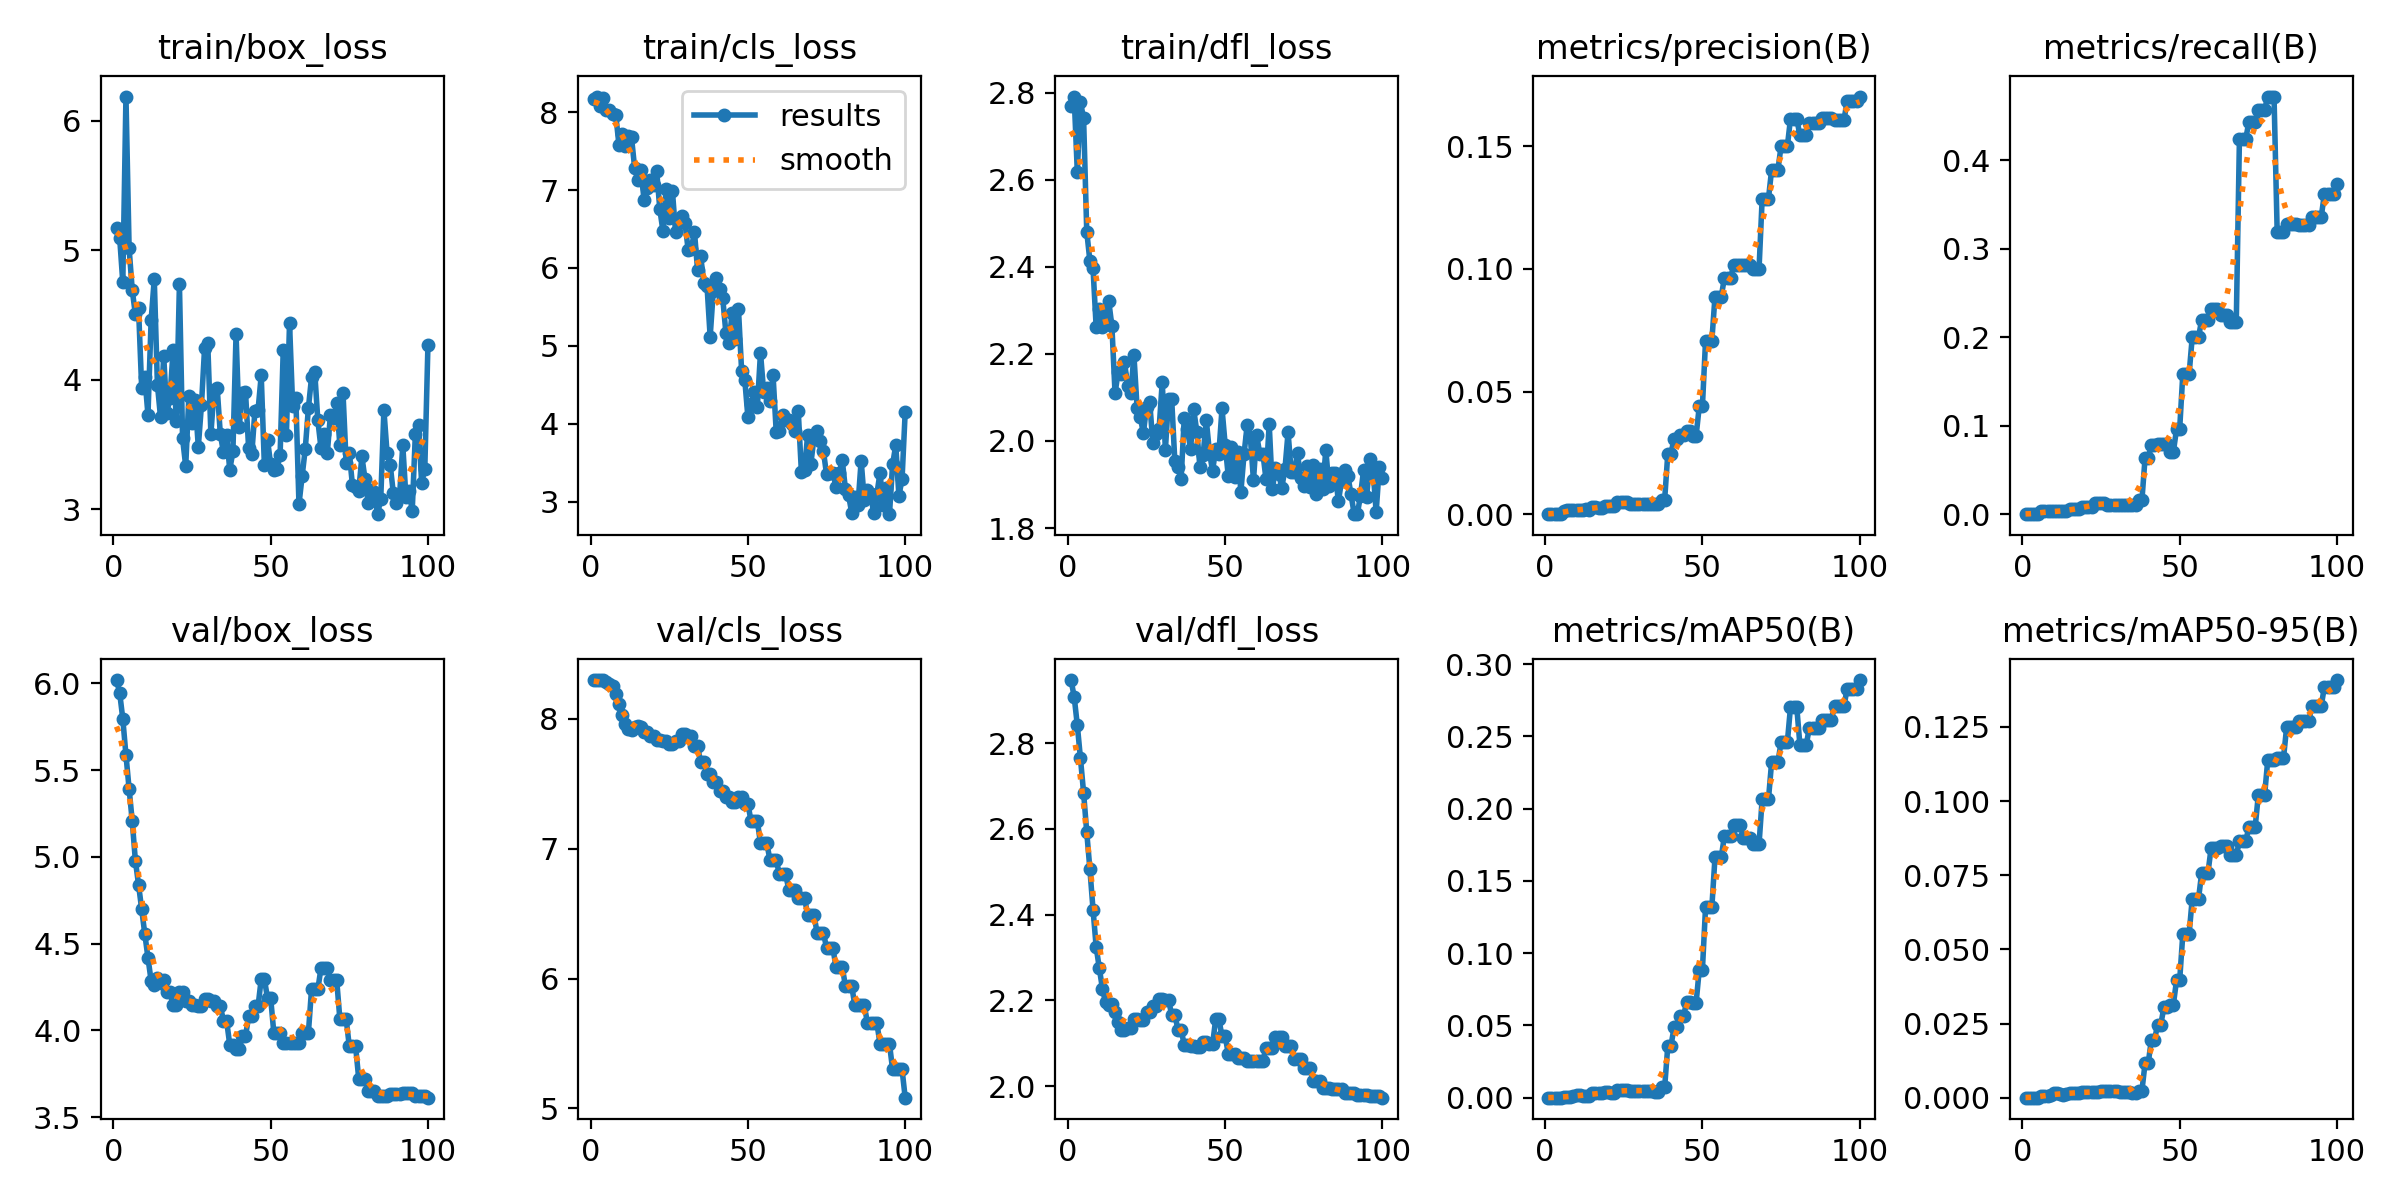

Source data for this figure (header and first rows):
epoch, train/box_loss, train/cls_loss, train/dfl_loss, metrics/precision(B), metrics/recall(B), metrics/mAP50(B), metrics/mAP50-95(B), val/box_loss, val/cls_loss, val/dfl_loss, lr/pg0, lr/pg1, lr/pg2
1, 5.169, 8.173, 2.768, 0, 0, 0, 0, 6.02, 8.3, 2.947, 0, 0, 0
2, 5.097, 8.201, 2.791, 0, 0, 0, 0, 5.947, 8.3, 2.909, 1.4149e-05, 1.4149e-05, 1.4149e-05
3, 4.752, 8.082, 2.618, 0, 0, 0, 0, 5.795, 8.298, 2.842, 2.8014e-05, 2.8014e-05, 2.8014e-05
4, 6.186, 8.182, 2.779, 0, 0, 0, 0, 5.588, 8.297, 2.765, 4.1597e-05, 4.1597e-05, 4.1597e-05
5, 5.016, 8.032, 2.741, 0, 0, 0, 0, 5.393, 8.286, 2.684, 5.4896e-05, 5.4896e-05, 5.4896e-05
6, 4.692, 8.03, 2.481, 0.00141, 0.00309, 0.00071, 0.00057, 5.206, 8.271, 2.592, 6.7913e-05, 6.7913e-05, 6.7913e-05
7, 4.505, 7.974, 2.413, 0.00154, 0.00309, 0.00078, 0.0007, 4.978, 8.255, 2.506, 8.0647e-05, 8.0647e-05, 8.0647e-05
8, 4.552, 7.965, 2.396, 0.00155, 0.00309, 0.00081, 0.00073, 4.84, 8.191, 2.412, 9.3098e-05, 9.3098e-05, 9.3098e-05
9, 3.937, 7.584, 2.261, 0.00167, 0.00309, 0.00102, 0.0009, 4.698, 8.119, 2.324, 0.0001053, 0.0001053, 0.0001053
10, 4.02, 7.723, 2.302, 0.00178, 0.00309, 0.00172, 0.00149, 4.555, 8.033, 2.275, 0.0001172, 0.0001172, 0.0001172
11, 3.729, 7.566, 2.261, 0.00182, 0.00309, 0.00174, 0.00152, 4.418, 7.96, 2.227, 0.0001288, 0.0001288, 0.0001288
12, 4.46, 7.691, 2.278, 0.00188, 0.00309, 0.0015, 0.00131, 4.286, 7.924, 2.195, 0.0001401, 0.0001401, 0.0001401
13, 4.777, 7.676, 2.321, 0.00194, 0.00309, 0.00138, 0.00105, 4.263, 7.917, 2.189, 0.0001511, 0.0001511, 0.0001511
14, 3.963, 7.283, 2.263, 0.00188, 0.00309, 0.00136, 0.00107, 4.299, 7.937, 2.191, 0.0001619, 0.0001619, 0.0001619
15, 3.709, 7.131, 2.109, 0.00274, 0.00561, 0.00305, 0.00173, 4.272, 7.947, 2.174, 0.0001723, 0.0001723, 0.0001723
16, 4.182, 7.253, 2.159, 0.00273, 0.00561, 0.00305, 0.00165, 4.291, 7.941, 2.149, 0.0001825, 0.0001825, 0.0001825
17, 3.745, 6.871, 2.154, 0.00266, 0.00561, 0.00303, 0.00172, 4.222, 7.898, 2.131, 0.0001924, 0.0001924, 0.0001924
18, 3.86, 7.032, 2.181, 0.00266, 0.00561, 0.00303, 0.00172, 4.222, 7.898, 2.131, 0.000202, 0.000202, 0.000202
19, 4.232, 7.133, 2.127, 0.00341, 0.00814, 0.00359, 0.00188, 4.145, 7.867, 2.136, 0.0002114, 0.0002114, 0.0002114
20, 3.679, 7.068, 2.109, 0.00341, 0.00814, 0.00359, 0.00188, 4.145, 7.867, 2.136, 0.0002204, 0.0002204, 0.0002204
21, 4.736, 7.245, 2.197, 0.00336, 0.00814, 0.00351, 0.00177, 4.222, 7.834, 2.157, 0.0002292, 0.0002292, 0.0002292
22, 3.547, 6.754, 2.076, 0.00336, 0.00814, 0.00351, 0.00177, 4.222, 7.834, 2.157, 0.0002377, 0.0002377, 0.0002377
23, 3.333, 6.472, 2.056, 0.00503, 0.01319, 0.00505, 0.00195, 4.167, 7.828, 2.155, 0.0002459, 0.0002459, 0.0002459
24, 3.875, 7.013, 2.018, 0.00503, 0.01319, 0.00505, 0.00195, 4.167, 7.828, 2.155, 0.0002538, 0.0002538, 0.0002538
25, 3.664, 6.645, 2.078, 0.00502, 0.01319, 0.00547, 0.00225, 4.147, 7.808, 2.172, 0.0002615, 0.0002615, 0.0002615
26, 3.842, 6.99, 2.091, 0.00502, 0.01319, 0.00547, 0.00225, 4.147, 7.808, 2.172, 0.0002688, 0.0002688, 0.0002688
27, 3.482, 6.458, 1.996, 0.00418, 0.01066, 0.0047, 0.00218, 4.139, 7.832, 2.187, 0.0002759, 0.0002759, 0.0002759
28, 3.805, 6.594, 2.017, 0.00418, 0.01066, 0.0047, 0.00218, 4.139, 7.832, 2.187, 0.0002827, 0.0002827, 0.0002827
29, 4.247, 6.669, 2.028, 0.00423, 0.01066, 0.00484, 0.00214, 4.181, 7.887, 2.203, 0.0002892, 0.0002892, 0.0002892
30, 4.282, 6.578, 2.135, 0.00423, 0.01066, 0.00484, 0.00214, 4.181, 7.887, 2.203, 0.0002954, 0.0002954, 0.0002954
31, 3.584, 6.237, 1.98, 0.00424, 0.01066, 0.00468, 0.00193, 4.17, 7.872, 2.201, 0.0003014, 0.0003014, 0.0003014
32, 3.918, 6.241, 2.096, 0.00424, 0.01066, 0.00468, 0.00193, 4.17, 7.872, 2.201, 0.000307, 0.000307, 0.000307
33, 3.937, 6.468, 2.096, 0.00423, 0.01066, 0.00471, 0.00175, 4.14, 7.789, 2.167, 0.0003124, 0.0003124, 0.0003124
34, 3.58, 5.973, 1.954, 0.00423, 0.01066, 0.00471, 0.00175, 4.14, 7.789, 2.167, 0.0003175, 0.0003175, 0.0003175
35, 3.439, 6.149, 1.941, 0.00421, 0.01066, 0.00396, 0.00149, 4.054, 7.666, 2.132, 0.0003223, 0.0003223, 0.0003223
36, 3.573, 5.801, 1.913, 0.00421, 0.01066, 0.00396, 0.00149, 4.054, 7.666, 2.132, 0.0003269, 0.0003269, 0.0003269
37, 3.304, 5.771, 2.053, 0.00597, 0.01571, 0.00725, 0.00232, 3.917, 7.579, 2.096, 0.0003311, 0.0003311, 0.0003311
38, 3.448, 5.117, 2.027, 0.00597, 0.01571, 0.00725, 0.00232, 3.917, 7.579, 2.096, 0.0003351, 0.0003351, 0.0003351
39, 4.352, 5.71, 1.982, 0.02465, 0.06341, 0.03584, 0.01154, 3.895, 7.514, 2.093, 0.0003387, 0.0003387, 0.0003387
40, 3.636, 5.869, 2.073, 0.02465, 0.06341, 0.03584, 0.01154, 3.895, 7.514, 2.093, 0.0003421, 0.0003421, 0.0003421
41, 3.897, 5.724, 2.021, 0.03081, 0.07772, 0.04865, 0.01949, 3.964, 7.444, 2.091, 0.0003453, 0.0003453, 0.0003453
42, 3.907, 5.609, 1.94, 0.03081, 0.07772, 0.04865, 0.01949, 3.964, 7.444, 2.091, 0.0003481, 0.0003481, 0.0003481
43, 3.473, 5.168, 1.968, 0.0324, 0.07884, 0.05628, 0.02462, 4.081, 7.397, 2.102, 0.0003506, 0.0003506, 0.0003506
44, 3.428, 5.039, 2.048, 0.0324, 0.07884, 0.05628, 0.02462, 4.081, 7.397, 2.102, 0.0003529, 0.0003529, 0.0003529
45, 3.76, 5.426, 1.974, 0.03378, 0.07941, 0.06649, 0.03048, 4.14, 7.364, 2.097, 0.0003549, 0.0003549, 0.0003549
46, 3.768, 5.087, 1.931, 0.03378, 0.07941, 0.06649, 0.03048, 4.14, 7.364, 2.097, 0.0003566, 0.0003566, 0.0003566
47, 4.034, 5.471, 1.982, 0.03198, 0.07043, 0.06572, 0.03137, 4.295, 7.401, 2.156, 0.000358, 0.000358, 0.000358
48, 3.343, 4.68, 1.971, 0.03198, 0.07043, 0.06572, 0.03137, 4.295, 7.401, 2.156, 0.0003591, 0.0003591, 0.0003591
49, 3.537, 4.567, 2.075, 0.04391, 0.09596, 0.08848, 0.03952, 4.186, 7.347, 2.116, 0.00036, 0.00036, 0.00036
50, 3.347, 4.083, 1.992, 0.04391, 0.09596, 0.08848, 0.03952, 4.186, 7.347, 2.116, 0.0003605, 0.0003605, 0.0003605
51, 3.305, 4.248, 1.919, 0.07071, 0.1583, 0.1317, 0.05504, 3.987, 7.212, 2.076, 0.0003608, 0.0003608, 0.0003608
52, 3.314, 4.409, 1.986, 0.07071, 0.1583, 0.1317, 0.05504, 3.987, 7.212, 2.076, 0.0003608, 0.0003608, 0.0003608
53, 3.417, 4.218, 1.917, 0.07071, 0.1583, 0.1317, 0.05504, 3.987, 7.212, 2.076, 0.0003605, 0.0003605, 0.0003605
54, 4.229, 4.912, 1.975, 0.08868, 0.2001, 0.1662, 0.0671, 3.928, 7.044, 2.065, 0.00036, 0.00036, 0.00036
55, 3.571, 4.413, 1.883, 0.08868, 0.2001, 0.1662, 0.0671, 3.928, 7.044, 2.065, 0.0003591, 0.0003591, 0.0003591
56, 4.436, 4.463, 1.97, 0.08868, 0.2001, 0.1662, 0.0671, 3.928, 7.044, 2.065, 0.000358, 0.000358, 0.000358
57, 3.796, 4.295, 2.037, 0.09645, 0.22, 0.1814, 0.07577, 3.928, 6.915, 2.058, 0.0003566, 0.0003566, 0.0003566
58, 3.863, 4.62, 2.01, 0.09645, 0.22, 0.1814, 0.07577, 3.928, 6.915, 2.058, 0.0003549, 0.0003549, 0.0003549
59, 3.039, 3.895, 1.91, 0.09645, 0.22, 0.1814, 0.07577, 3.928, 6.915, 2.058, 0.0003529, 0.0003529, 0.0003529
60, 3.255, 3.902, 2.014, 0.1017, 0.2318, 0.1888, 0.08416, 3.986, 6.803, 2.059, 0.0003506, 0.0003506, 0.0003506
... 40 more rows
